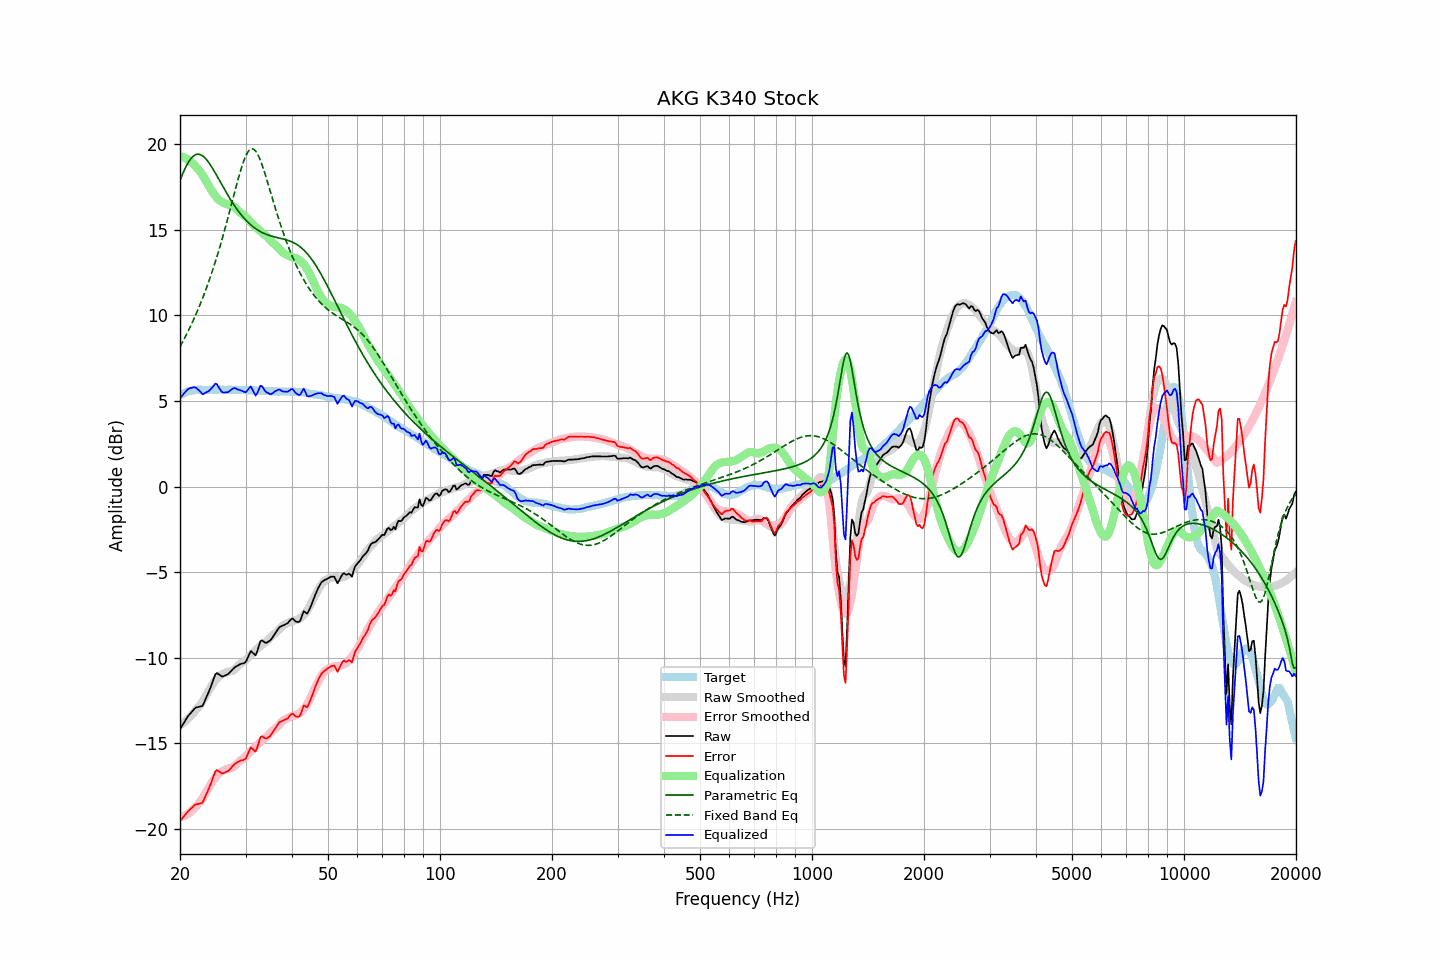

Values plotted in this chart, from the file beside it:
frequency, raw, error, smoothed, error_smoothed, equalization, parametric_eq, fixed_band_eq, equalized_raw, equalized_smoothed, target
20.00, -14.17, -19.52, -13.93, -19.31, 19.31, 17.89, 8.17, 5.14, 5.38, 5.35
20.20, -14.02, -19.42, -13.87, -19.29, 19.29, 18.12, 8.34, 5.27, 5.41, 5.40
20.40, -13.86, -19.30, -13.80, -19.25, 19.25, 18.35, 8.52, 5.39, 5.45, 5.45
20.61, -13.71, -19.19, -13.73, -19.21, 19.21, 18.55, 8.70, 5.50, 5.48, 5.48
20.81, -13.55, -19.07, -13.65, -19.16, 19.16, 18.74, 8.88, 5.61, 5.51, 5.53
21.02, -13.40, -18.96, -13.56, -19.10, 19.10, 18.91, 9.07, 5.70, 5.54, 5.57
21.23, -13.29, -18.87, -13.47, -19.03, 19.03, 19.06, 9.26, 5.74, 5.56, 5.59
21.44, -13.19, -18.79, -13.37, -18.96, 18.96, 19.18, 9.46, 5.77, 5.59, 5.61
21.66, -13.08, -18.70, -13.26, -18.87, 18.87, 19.28, 9.66, 5.79, 5.61, 5.62
21.87, -12.97, -18.60, -13.15, -18.78, 18.78, 19.35, 9.87, 5.81, 5.62, 5.63
22.09, -12.90, -18.55, -13.04, -18.68, 18.68, 19.40, 10.08, 5.78, 5.64, 5.65
22.31, -12.88, -18.54, -12.91, -18.57, 18.57, 19.42, 10.30, 5.69, 5.65, 5.66
22.54, -12.86, -18.52, -12.81, -18.47, 18.47, 19.41, 10.53, 5.61, 5.66, 5.66
22.76, -12.83, -18.49, -12.68, -18.34, 18.34, 19.38, 10.76, 5.52, 5.66, 5.66
22.99, -12.81, -18.46, -12.54, -18.20, 18.20, 19.32, 10.99, 5.39, 5.66, 5.65
23.22, -12.61, -18.26, -12.38, -18.05, 18.05, 19.25, 11.24, 5.44, 5.66, 5.65
23.45, -12.39, -18.04, -12.22, -17.88, 17.88, 19.15, 11.49, 5.50, 5.66, 5.65
23.69, -12.18, -17.84, -12.06, -17.72, 17.72, 19.04, 11.75, 5.54, 5.67, 5.66
23.92, -11.97, -17.62, -11.89, -17.56, 17.56, 18.92, 12.01, 5.59, 5.67, 5.66
24.16, -11.73, -17.39, -11.74, -17.40, 17.40, 18.78, 12.28, 5.68, 5.66, 5.67
24.40, -11.46, -17.14, -11.59, -17.25, 17.25, 18.63, 12.56, 5.79, 5.66, 5.68
24.65, -11.21, -16.88, -11.45, -17.11, 17.11, 18.47, 12.85, 5.90, 5.66, 5.66
24.89, -10.96, -16.62, -11.32, -16.98, 16.98, 18.31, 13.14, 6.02, 5.66, 5.66
25.14, -10.89, -16.55, -11.20, -16.87, 16.87, 18.15, 13.44, 5.98, 5.66, 5.66
25.39, -10.95, -16.62, -11.10, -16.77, 16.77, 17.98, 13.75, 5.82, 5.67, 5.67
25.65, -11.02, -16.69, -11.02, -16.69, 16.69, 17.81, 14.07, 5.67, 5.67, 5.67
25.91, -11.09, -16.75, -10.96, -16.63, 16.63, 17.64, 14.39, 5.54, 5.67, 5.66
26.16, -11.08, -16.74, -10.91, -16.58, 16.58, 17.47, 14.73, 5.50, 5.66, 5.66
26.43, -11.03, -16.69, -10.87, -16.53, 16.53, 17.31, 15.07, 5.50, 5.66, 5.66
26.69, -10.99, -16.64, -10.84, -16.50, 16.50, 17.14, 15.41, 5.51, 5.66, 5.66
26.96, -10.94, -16.60, -10.81, -16.47, 16.47, 16.99, 15.77, 5.53, 5.66, 5.66
27.23, -10.85, -16.51, -10.79, -16.45, 16.45, 16.83, 16.12, 5.60, 5.65, 5.66
27.50, -10.75, -16.41, -10.77, -16.42, 16.42, 16.68, 16.48, 5.67, 5.65, 5.66
27.77, -10.65, -16.30, -10.74, -16.39, 16.39, 16.53, 16.84, 5.74, 5.65, 5.65
28.05, -10.56, -16.21, -10.67, -16.32, 16.32, 16.39, 17.20, 5.76, 5.65, 5.65
28.33, -10.50, -16.14, -10.58, -16.22, 16.22, 16.26, 17.56, 5.73, 5.65, 5.64
28.62, -10.45, -16.08, -10.48, -16.12, 16.12, 16.13, 17.91, 5.67, 5.65, 5.64
28.90, -10.39, -16.03, -10.39, -16.04, 16.04, 16.00, 18.24, 5.65, 5.64, 5.64
29.19, -10.35, -15.98, -10.32, -15.97, 15.97, 15.89, 18.56, 5.62, 5.64, 5.63
29.48, -10.33, -15.98, -10.26, -15.90, 15.90, 15.77, 18.85, 5.58, 5.64, 5.65
29.78, -10.30, -15.94, -10.20, -15.83, 15.83, 15.67, 19.11, 5.54, 5.64, 5.64
30.08, -10.23, -15.88, -10.11, -15.75, 15.75, 15.56, 19.33, 5.52, 5.64, 5.65
30.38, -10.02, -15.66, -10.02, -15.66, 15.66, 15.47, 19.51, 5.63, 5.63, 5.63
30.68, -9.81, -15.44, -9.93, -15.56, 15.56, 15.38, 19.64, 5.75, 5.63, 5.63
30.99, -9.60, -15.23, -9.83, -15.46, 15.46, 15.29, 19.72, 5.86, 5.63, 5.63
31.30, -9.68, -15.30, -9.73, -15.36, 15.36, 15.22, 19.73, 5.68, 5.63, 5.63
31.61, -9.77, -15.39, -9.64, -15.27, 15.27, 15.14, 19.70, 5.50, 5.62, 5.62
31.93, -9.86, -15.48, -9.55, -15.18, 15.18, 15.07, 19.61, 5.32, 5.62, 5.62
32.24, -9.63, -15.24, -9.47, -15.09, 15.09, 15.01, 19.47, 5.45, 5.62, 5.61
32.57, -9.34, -14.96, -9.39, -15.00, 15.00, 14.95, 19.28, 5.66, 5.61, 5.62
32.89, -9.03, -14.64, -9.32, -14.92, 14.92, 14.90, 19.06, 5.89, 5.61, 5.61
33.22, -8.98, -14.58, -9.24, -14.84, 14.84, 14.85, 18.81, 5.87, 5.60, 5.60
33.55, -9.05, -14.65, -9.17, -14.77, 14.77, 14.80, 18.54, 5.72, 5.60, 5.60
33.89, -9.12, -14.70, -9.10, -14.69, 14.69, 14.76, 18.24, 5.57, 5.59, 5.58
34.23, -9.11, -14.70, -9.02, -14.61, 14.61, 14.73, 17.94, 5.50, 5.59, 5.59
34.57, -9.05, -14.63, -8.93, -14.51, 14.51, 14.69, 17.62, 5.46, 5.58, 5.58
34.92, -9.00, -14.57, -8.83, -14.40, 14.40, 14.66, 17.30, 5.40, 5.58, 5.57
35.27, -8.88, -14.45, -8.73, -14.30, 14.30, 14.63, 16.99, 5.42, 5.57, 5.57
35.62, -8.74, -14.31, -8.65, -14.22, 14.22, 14.61, 16.67, 5.48, 5.57, 5.57
35.97, -8.59, -14.15, -8.59, -14.15, 14.15, 14.58, 16.36, 5.56, 5.56, 5.56
... 635 more rows
